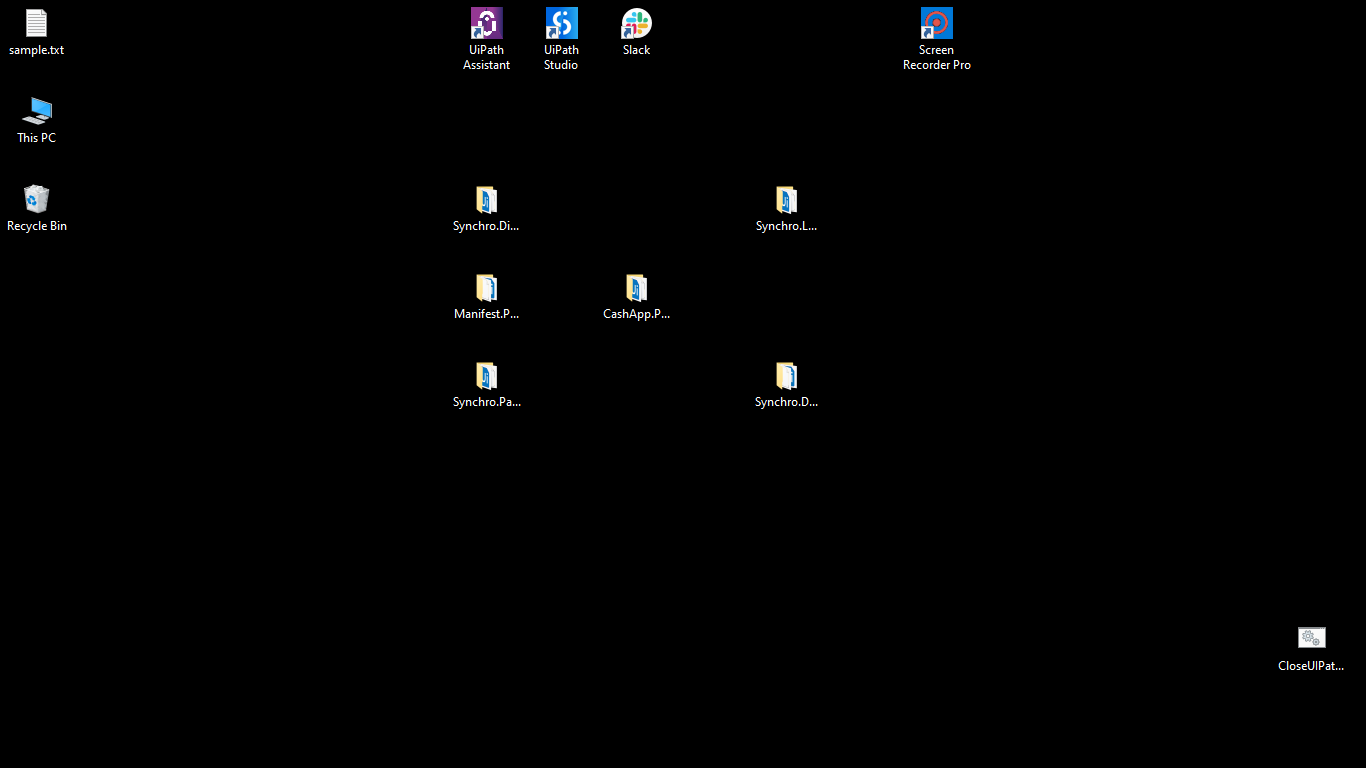
Workflow: MainProcessFlowchart

Step 1: Use Application: explorer.exe on the element (explorer.exe)

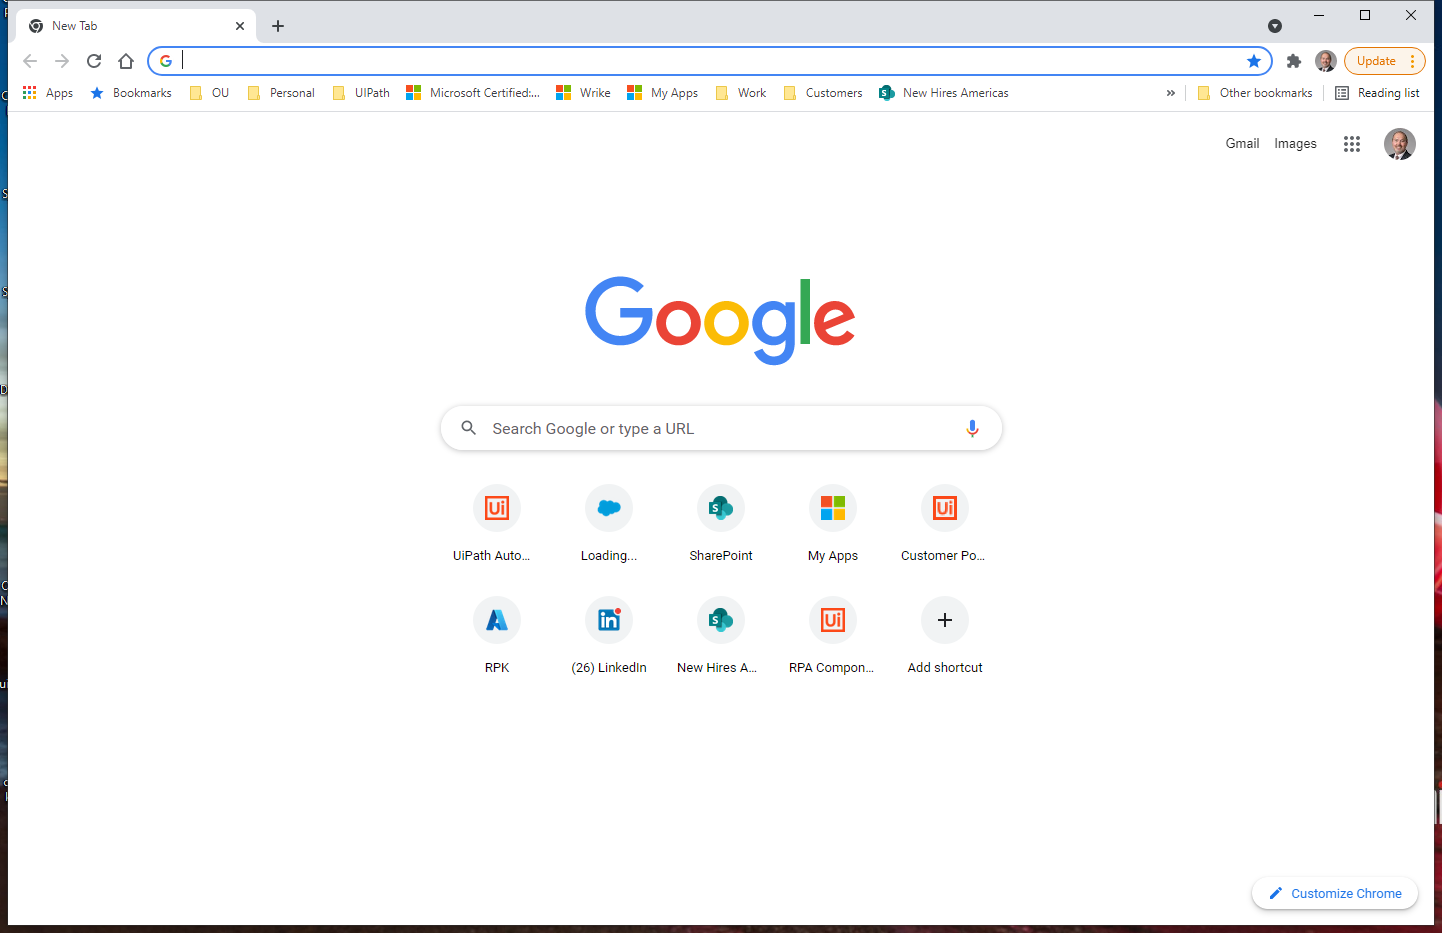
Step 2: Use Browser Chrome: New Tab (chrome.exe)